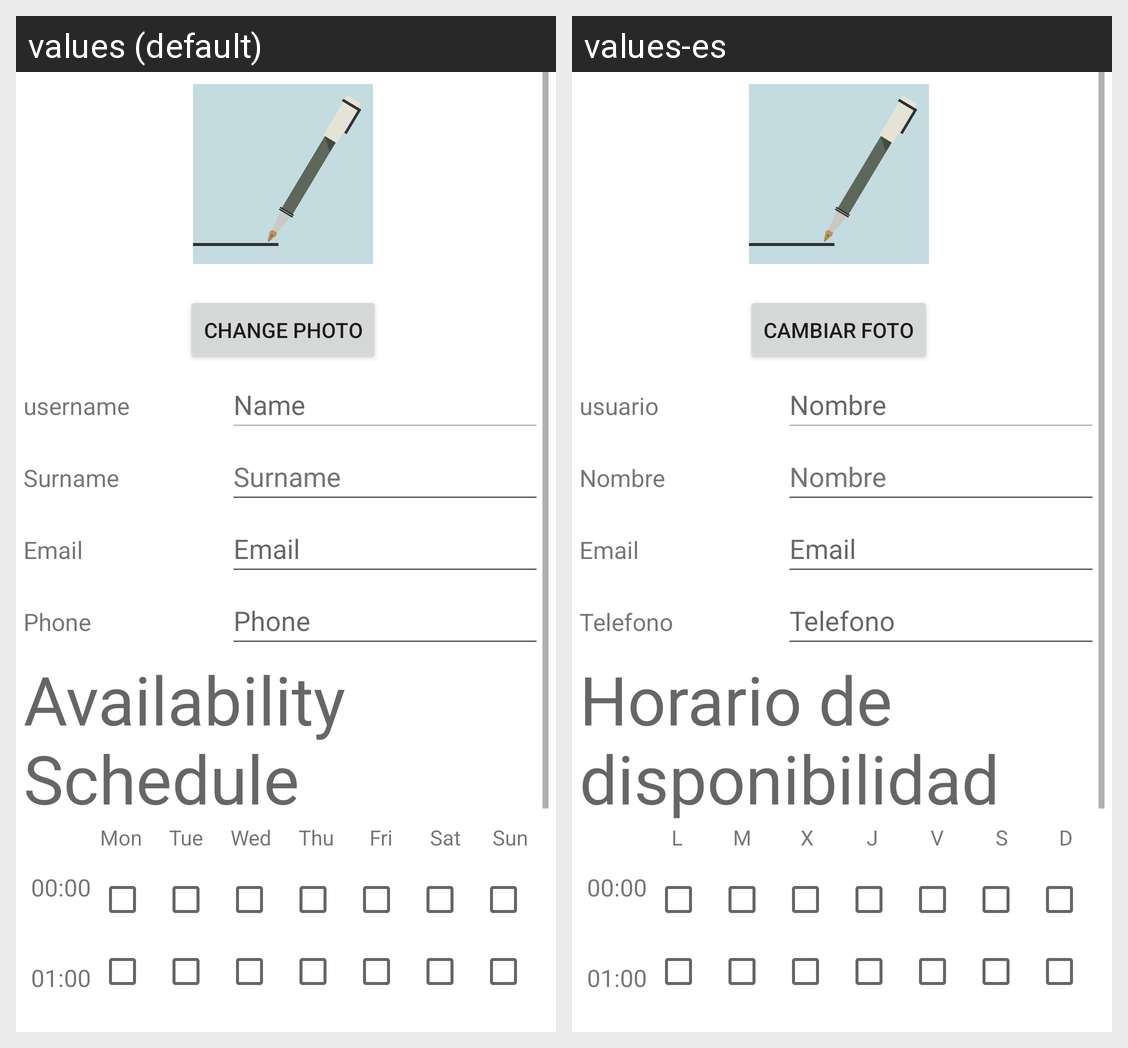

Here is an Android app screen in its default locale and in the app's own translations. Write out the translated-string differences for the strings that appear on this screen.
Android screen res/layout/fragment_user.xml rendered under 2 locales, left to right: values (default), values-es. Device: Nexus 5 (rendered at 1080×1920; each locale shown at half size, 540×960, under a caption strip naming it); theme Theme.MeetNRun.
Strings drawn on this screen, with the default value and each locale's value (text and hints the layout hard-codes, and strings that could not be matched under every locale, appear in the picture but are not listed):

change_photo
  values: Change photo
  values-es: Cambiar foto

username
  values: username
  values-es: usuario

name
  values: Name
  values-es: Nombre

surname
  values: Surname
  values-es: Nombre

email
  values: Email
  values-es: Email  [not translated; the default value is used]

phone
  values: Phone
  values-es: Telefono

availability_schedule
  values: Availability Schedule
  values-es: Horario de disponibilidad

l
  values: Mon
  values-es: L

martes_av
  values: Tue
  values-es: M

miercoles_av
  values: Wed
  values-es: X

jueves_av
  values: Thu
  values-es: J

viernes_av
  values: Fri
  values-es: V

sabado_av
  values: Sat
  values-es: S

domingo_av
  values: Sun
  values-es: D

_00_00
  values: 00:00
  values-es: 00:00  [not translated; the default value is used]

_01_00
  values: 01:00
  values-es: 01:00  [not translated; the default value is used]
